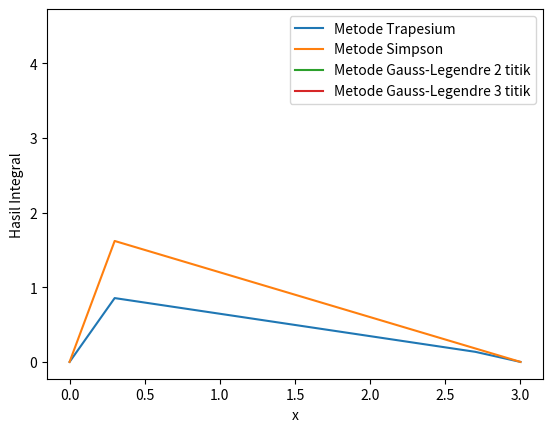

Write the Python code that produced this figure.
"""Penggunaan Python untuk menghitung integrasi secara numerik (1)"""
import matplotlib.pyplot as plt
import numpy as np
from sympy import *
import pandas as pd

x = symbols ('x')
#definisi fungsi yang di integralkan
f = x**3 - x
#batas integral
a = 0
b = 2
#ubah persamaan sympy ke fungsi python
ff = lambdify(x,f)

#buat data sebanyak n+1
#dari x = a...b
n = 10
xd = np.linspace(a,b,n+1)
fd = ff(xd)
dx = xd[1] - xd[0]

#buat pandas data frame untuk tampilan berbentuk tabel
data = {'x': xd, 'f(x)': fd}
df = pd.DataFrame(data)
df 

#metode eksak
ieksak = integrate(f,(x,a,b))
ieksak

#metode trapesium
s = 0
for i in range(1,n):
    s += fd[i]
itrap = (dx/2)*(fd[0] + 2*s + fd[n])
itrap

#galat relatif 
errtrap = (itrap - ieksak)/ieksak
errtrap

#metode simpson
s1 = 0
s2 = 0
for i in range (1,n,2):
    s1 += fd[i]
for i in range(2,n-1,2):
    s2 += fd[i]
isimp = (dx/3)*(fd[0] + 4*s1 + 2*s2 + fd[n])
isimp

errsimp = (isimp - ieksak)/ieksak
errsimp

#metode gauss legendre
y = symbols('y')
#subtitusi variabel x dengan (a+b)/2 + (b-a)y/2
g = f.subs(x, (a+b)/2 +(b-a)*y/2)
g

#ybahlah ke persamaan sympy ke fungsi python
gg = lambdify(y,g)

#menggunakan gauss-legendre 2 titik
w1 = 1.0
w2 = 1.0
x1 = -1/np.sqrt(3)
x2 = 1/np.sqrt(3)
ig12 = ((b-a)/2)*(w1*gg(x1) + w2*gg(x2))
ig12

errg12 = (ig12 - ieksak)/ieksak
errg12

#menggunakan gauss-legendre 3 titik
w1 = 5/9
w2 = 8/9
w3 = 5/9
x1 = -np.sqrt(3/5)
x2 = 0
x3 = np.sqrt(3/5)
ig13 = ((b-a)/2)*(w1*gg(x1) + w2*gg(x2) + w3*gg(x3))

errg13 = (ig13 - ieksak)/ieksak
errg13

"""Tugas latihan"""
import matplotlib.pyplot as plt
import numpy as np
import pandas as pd
from sympy import *

# Definisi fungsi yang diintegralkan
x = symbols('x')
f = x + 2**2 - 2*x - 1

# Batas integral
a = 0
b = 3

# Ubah persamaan Sympy ke fungsi Python dengan menggunakan lambdify
ff = lambdify(x, f)

# Buat data sebanyak n + 1 dari x = a sampai b
n = 10
xd = np.linspace(a, b, n + 1)
fd = ff(xd)
dx = xd[1] - xd[0]

# Buat pandas data frame untuk tampilan berbentuk tabel
data = {'x': xd, 'f(x)': fd}
df = pd.DataFrame(data)
print(df)

# Metode Eksak
print("\nMetode Eksak")
ieksak = integrate(f, (x, a, b))
print(ieksak)

# Metode Trapesium
print("\nMetode Trapesium")
itrap = np.zeros(n+1)  # inisialisasi array itrap dengan jumlah data sebanyak n+1
itrap[0] = 0  # inisialisasi nilai itrap[0] dengan 0
itrap[n] = 0  # inisialisasi nilai itrap[n] dengan 0
for i in range(1, n):
    itrap[i] = (dx/2)*(fd[i-1] + fd[i])  # hitung nilai itrap[i] dengan menggunakan formula metode trapesium
print(itrap)

# Metode Simpson
print("\nMetode Simpson")
isimp = np.zeros(n+1)  # inisialisasi array isimp dengan jumlah data sebanyak n+1
isimp[0] = 0  # inisialisasi nilai isimp[0] dengan 0
isimp[n] = 0  # inisialisasi nilai isimp[n] dengan 0
for i in range(1, n):
    isimp[i] = (dx/3)*(fd[i-1] + 4*fd[i] + fd[i+1])  # hitung nilai isimp[i] dengan menggunakan formula metode Simpson
print(isimp)

# Metode Gauss-Legendre
print("\nMetode Gauss-Legendre")
y = symbols('y')
# Substitusi variabel x dengan (a+b)/2 + (b-a)y/2
g = f.subs(x, (a+b)/2 + (b-a)*y/2)
print(g)

# Ubah ke persamaan Sympy ke fungsi Python
gg = lambdify(y, g)

# Menggunakan Gauss-Legendre 2 titik
print("\nMetode Gauss-Legendre 2 titik")
w1 = 1.0
w2 = 1.0
x1 = -1/np.sqrt(3)
x2 = 1/np.sqrt(3)
igl2 = ((b-a)/2)*(w1*gg(x1) + w2*gg(x2))
print(igl2)

# Galat
# Galat
errg12 = (igl2 - ieksak)/ieksak
print("Galat : ", errg12)

# Menggunakan Gauss-Legendre 3 titik
print("\nMetode Gauss-Legendre 3 titik")
w1 = 5/9
w2 = 8/9
w3 = 5/9
x1 = -np.sqrt(3/5)
x2 = 0
x3 = np.sqrt(3/5)
igl3 = ((b-a)/2)*(w1*gg(x1) + w2*gg(x2) + w3*gg(x3))
print(igl3)

# Galat
errg13 = (igl3 - ieksak)/ieksak
print("Galat : ", errg13)

# Membuat plot dari hasil integral numerik yang diperoleh dari masing-masing metode
plt.plot(xd, itrap, label='Metode Trapesium')
plt.plot(xd, isimp, label='Metode Simpson')
plt.plot(x2, igl2, label='Metode Gauss-Legendre 2 titik')
plt.plot(x3, igl3, label='Metode Gauss-Legendre 3 titik')

# Menambahkan label pada sumbu x dan y
plt.xlabel('x')
plt.ylabel('Hasil Integral')

# Menambahkan legenda pada plot
plt.legend()

# Menampilkan plot
plt.show()
